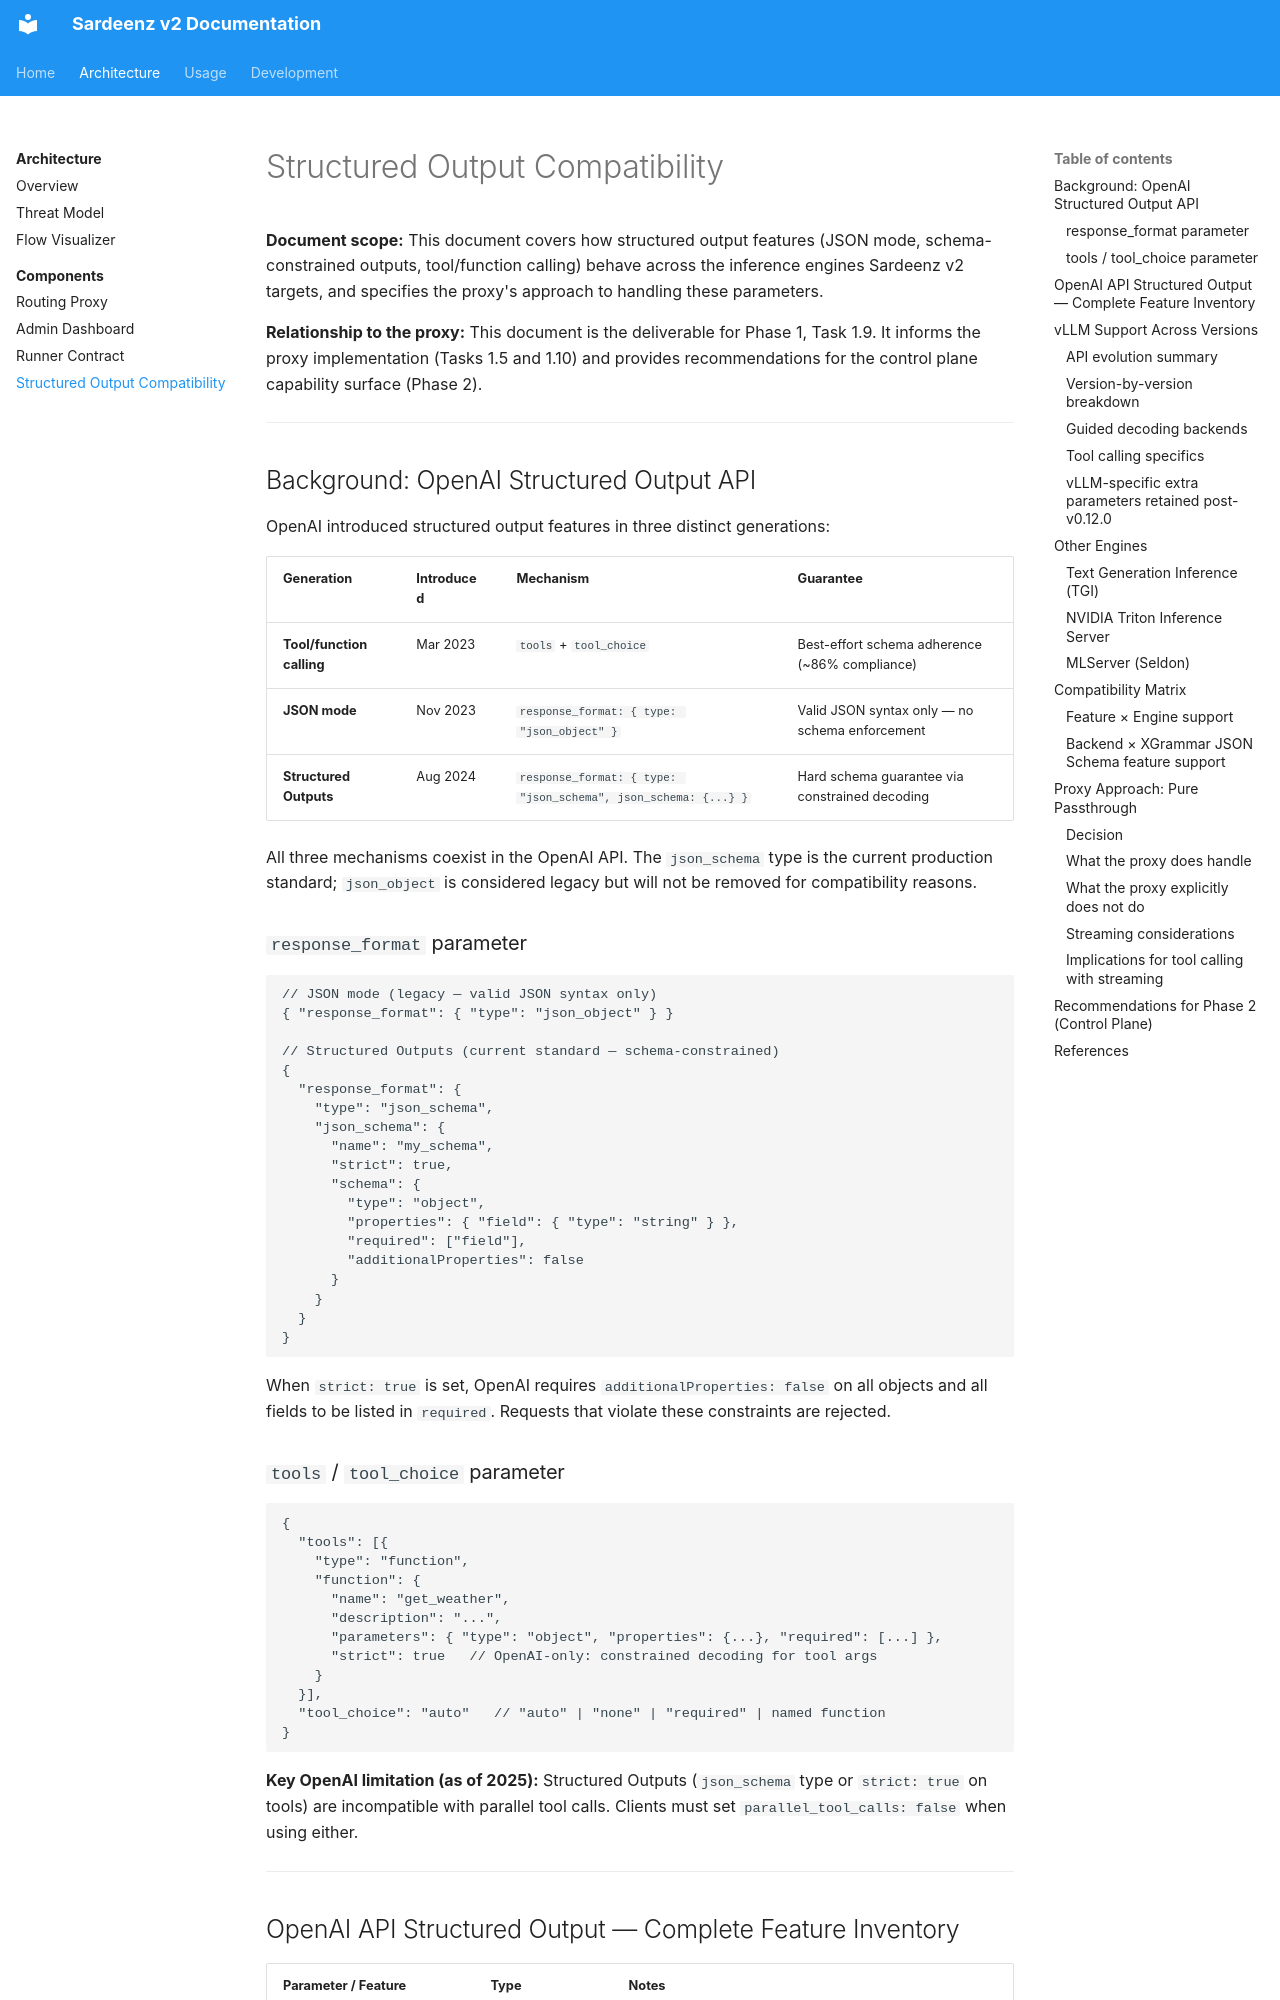

repository: rh-aiservices-bu/school-of-sardeenz · page: architecture/components/structured-output-compatibility/index.html · generator: mkdocs

# Structured Output Compatibility

**Document scope:** This document covers how structured output features (JSON mode, schema-constrained outputs, tool/function calling) behave across the inference engines Sardeenz v2 targets, and specifies the proxy's approach to handling these parameters.

**Relationship to the proxy:** This document is the deliverable for Phase 1, Task 1.9. It informs the proxy implementation (Tasks 1.5 and 1.10) and provides recommendations for the control plane capability surface (Phase 2).

---

## Background: OpenAI Structured Output API

OpenAI introduced structured output features in three distinct generations:

| Generation                | Introduced | Mechanism                                                      | Guarantee                                      |
| ------------------------- | ---------- | -------------------------------------------------------------- | ---------------------------------------------- |
| **Tool/function calling** | Mar 2023   | `tools` + `tool_choice`                                        | Best-effort schema adherence (~86% compliance) |
| **JSON mode**             | Nov 2023   | `response_format: { type: "json_object" }`                     | Valid JSON syntax only — no schema enforcement |
| **Structured Outputs**    | Aug 2024   | `response_format: { type: "json_schema", json_schema: {...} }` | Hard schema guarantee via constrained decoding |

All three mechanisms coexist in the OpenAI API. The `json_schema` type is the current production standard; `json_object` is considered legacy but will not be removed for compatibility reasons.

### `response_format` parameter

```jsonc
// JSON mode (legacy — valid JSON syntax only)
{ "response_format": { "type": "json_object" } }

// Structured Outputs (current standard — schema-constrained)
{
  "response_format": {
    "type": "json_schema",
    "json_schema": {
      "name": "my_schema",
      "strict": true,
      "schema": {
        "type": "object",
        "properties": { "field": { "type": "string" } },
        "required": ["field"],
        "additionalProperties": false
      }
    }
  }
}
```

When `strict: true` is set, OpenAI requires `additionalProperties: false` on all objects and all fields to be listed in `required`. Requests that violate these constraints are rejected.

### `tools` / `tool_choice` parameter

```jsonc
{
  "tools": [{
    "type": "function",
    "function": {
      "name": "get_weather",
      "description": "...",
      "parameters": { "type": "object", "properties": {...}, "required": [...] },
      "strict": true   // OpenAI-only: constrained decoding for tool args
    }
  }],
  "tool_choice": "auto"   // "auto" | "none" | "required" | named function
}
```

**Key OpenAI limitation (as of 2025):** Structured Outputs (`json_schema` type or `strict: true` on tools) are incompatible with parallel tool calls. Clients must set `parallel_tool_calls: false` when using either.

---
